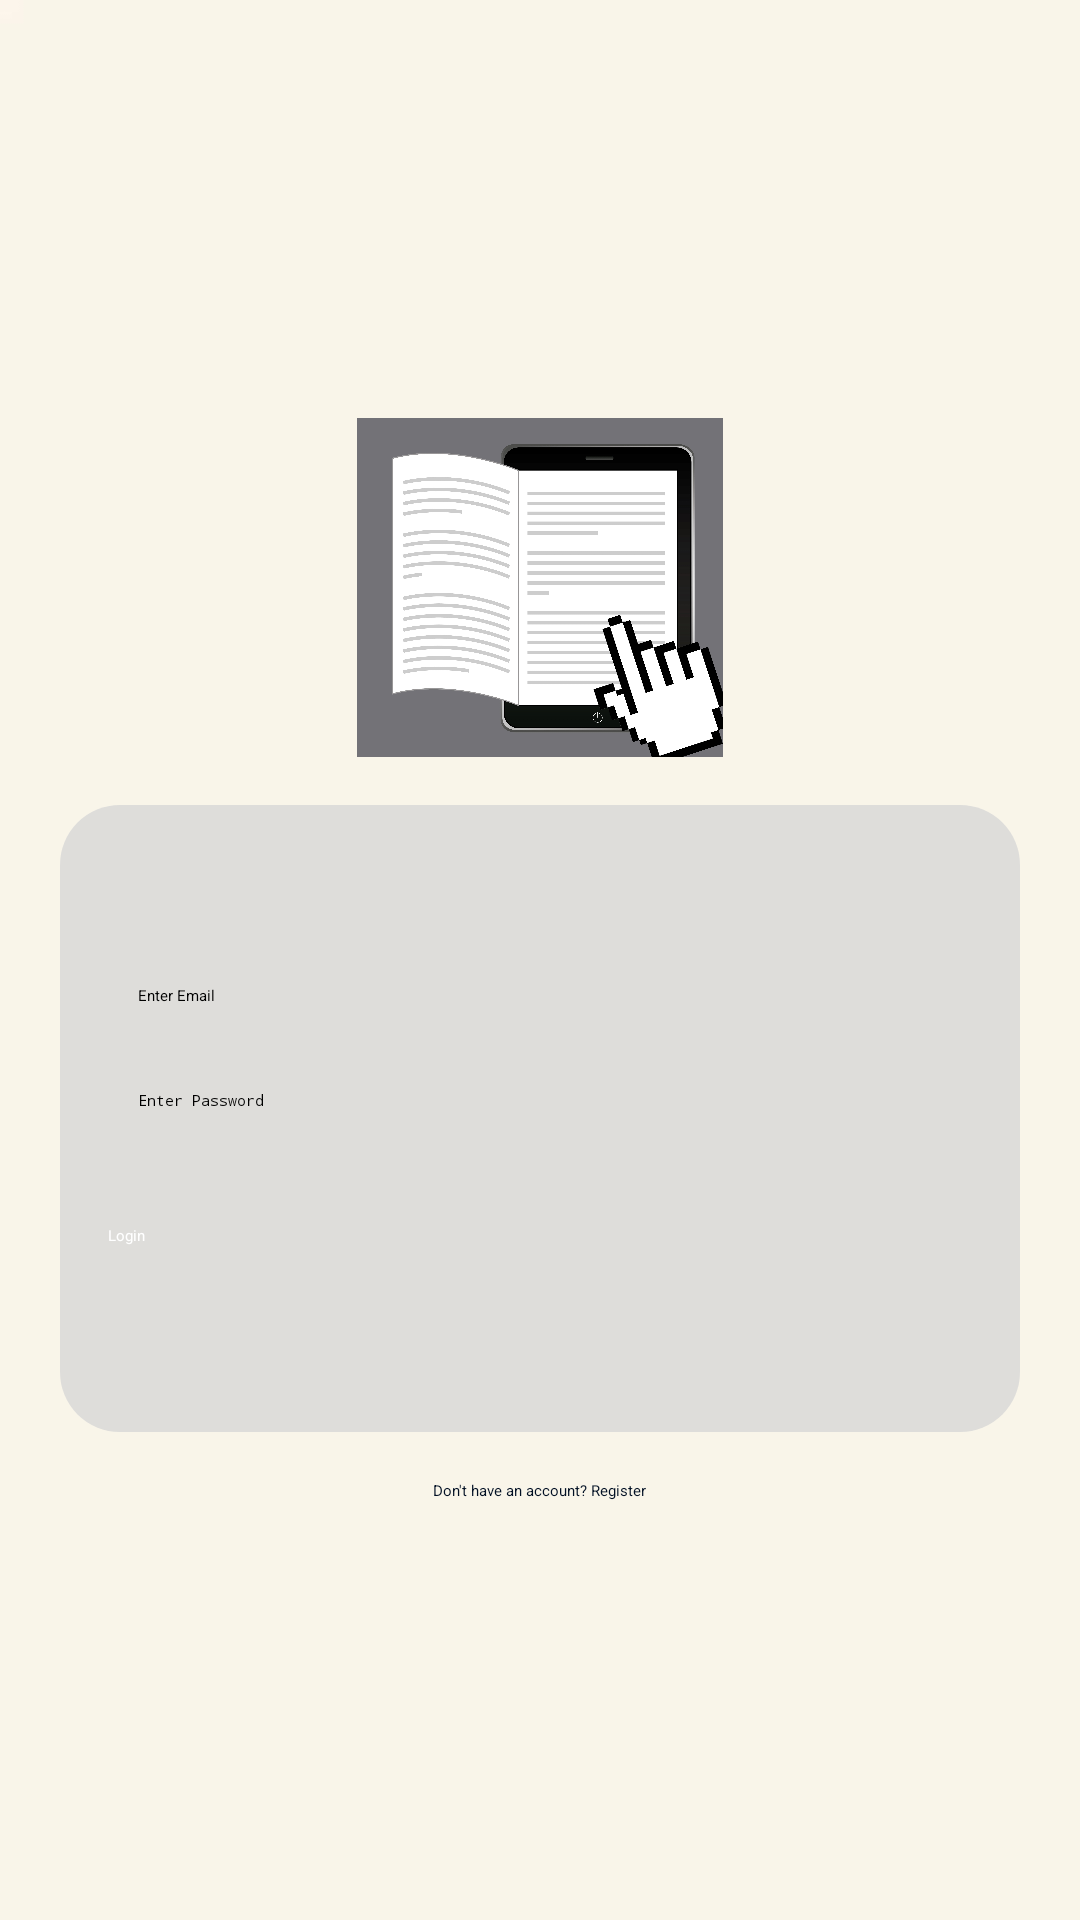

Android layout source for this screen:
<!-- AndroidManifest.xml: application theme Theme.EasyDictionary -->
<!-- res/layout/activity_login.xml -->
<LinearLayout
    xmlns:android="http://schemas.android.com/apk/res/android"
    android:layout_width="match_parent"
    android:layout_height="match_parent"
    android:orientation="vertical"
    android:padding="20dp"
    android:gravity="center"
    android:background="@drawable/bg">

    
    
    <ImageView
        android:id="@+id/ivLogo"
        android:layout_width="122dp"
        android:layout_height="113dp"
        android:layout_marginBottom="16dp"
        android:background="@drawable/rounded_corner"
        android:scaleType="centerCrop"
        android:src="@drawable/aidic" />


    <LinearLayout
        android:layout_width="match_parent"
        android:layout_height="wrap_content"
        android:orientation="vertical"
        android:paddingHorizontal="16dp"
        android:paddingVertical="50dp"
        android:background="@drawable/rounded_bg"
        android:elevation="4dp">

        <EditText
            android:id="@+id/etEmail"
            android:layout_width="match_parent"
            android:layout_height="wrap_content"
            android:hint="Enter Email"
            android:inputType="textEmailAddress"
            android:padding="10dp"/>

        <EditText
            android:id="@+id/etPassword"
            android:layout_width="match_parent"
            android:layout_height="wrap_content"
            android:hint="Enter Password"
            android:inputType="textPassword"
            android:padding="10dp"
            android:layout_marginTop="8dp"/>

        <Button
            android:id="@+id/btnLogin"
            android:layout_width="match_parent"
            android:layout_height="wrap_content"
            android:text="Login"
            android:backgroundTint="#021024"
            android:textColor="@android:color/white"
            android:paddingVertical="12dp"
            android:layout_marginTop="16dp"/>
    </LinearLayout>

    <TextView
        android:id="@+id/tvRegister"
        android:layout_width="wrap_content"
        android:layout_height="wrap_content"
        android:text="Don't have an account? Register"
        android:textColor="#021024"
        android:layout_marginTop="16dp"/>

    <ProgressBar
        android:id="@+id/progressBar"
        android:layout_width="wrap_content"
        android:layout_height="wrap_content"
        android:visibility="gone"
        android:layout_gravity="center"/>
</LinearLayout>
<!-- resources referenced by this layout -->
<resources>
  <!-- drawable aidic: jpg bitmap (drawable, 407609 bytes) -->
  <!-- drawable bg: jpg bitmap (drawable, 6295 bytes) -->
  <!-- drawable rounded_bg (drawable) -->
  <?xml version="1.0" encoding="utf-8"?>
  <shape xmlns:android="http://schemas.android.com/apk/res/android" android:shape="rectangle">
      <solid android:color="#CCd7d7d7"/>
      <corners android:radius="20dp"/>
  </shape>
</resources>
